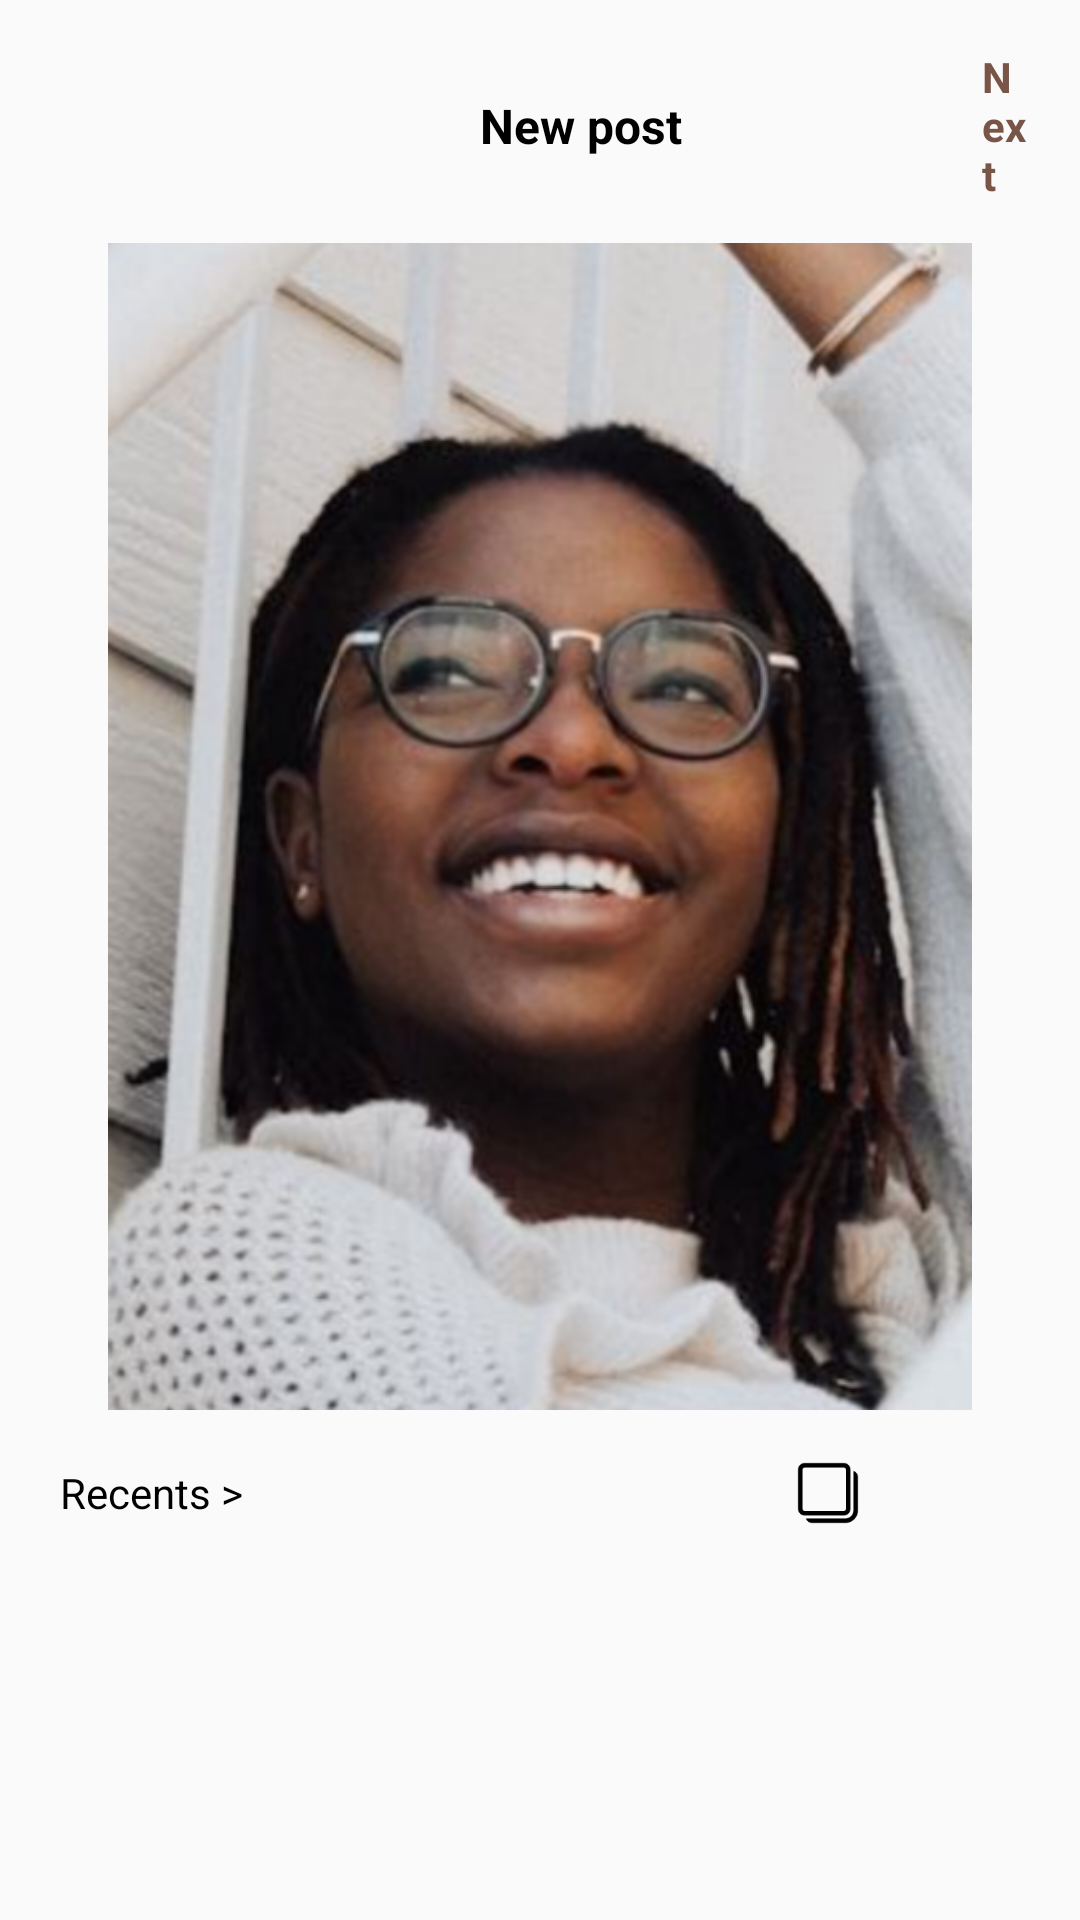

Here is an Android app screen rendered from its layout file. Give the layout XML and the strings, colors and styles it references.
<!-- AndroidManifest.xml: application theme Theme.AppCompat.Light.NoActionBar -->
<!-- res/layout/activity_14.xml -->
<?xml version="1.0" encoding="utf-8"?>
<LinearLayout xmlns:android="http://schemas.android.com/apk/res/android"
    xmlns:tools="http://schemas.android.com/tools"
    xmlns:app="http://schemas.android.com/apk/res-auto"
    android:id="@+id/newPostRoot"
    android:layout_width="match_parent"
    android:layout_height="match_parent"
    android:orientation="vertical"
    android:padding="16dp"
    tools:context=".NewPostActivity">

    <LinearLayout
        android:layout_width="match_parent"
        android:layout_height="wrap_content"
        android:orientation="horizontal"
        android:gravity="center_vertical">

        <ImageView
            android:id="@+id/closeButton"
            android:layout_width="24dp"
            android:layout_height="24dp"
            android:src="@drawable/ic_cross" />

        <TextView
            android:id="@+id/titleText"
            android:layout_width="wrap_content"
            android:layout_height="wrap_content"
            android:text="New post"
            android:textSize="16sp"
            android:textStyle="bold"
            android:textColor="@color/black"
            android:layout_marginStart="120dp" />

        <TextView
            android:id="@+id/nextText"
            android:layout_width="wrap_content"
            android:layout_height="wrap_content"
            android:text="Next"
            android:textStyle="bold"
            android:textColor="#795548"
            android:layout_marginStart="100dp" />
    </LinearLayout>

    <ImageView
        android:id="@+id/previewImage"
        android:layout_width="match_parent"
        android:layout_height="400dp"
        android:layout_marginTop="8dp"
        android:scaleType="centerCrop"
        android:src="@drawable/post_1"
        android:padding="20dp">
    </ImageView>

    <LinearLayout
        android:layout_width="match_parent"
        android:layout_height="wrap_content"
        android:layout_marginTop="10dp"
        android:layout_marginBottom="8dp"
        android:orientation="horizontal"
        android:gravity="center_vertical">

        <TextView
            android:layout_width="wrap_content"
            android:layout_height="wrap_content"
            android:text="Recents >"
            android:textSize="14sp"
            android:textColor="@android:color/black"
            android:layout_marginStart="4dp">
        </TextView>

        <View
            android:layout_width="0dp"
            android:layout_height="0dp"
            android:layout_weight="1">
        </View>

        <ImageView
            android:id="@+id/multipleIcon"
            android:layout_width="24dp"
            android:layout_height="24dp"
            android:src="@drawable/ic_multiple"
            android:layout_marginEnd="16dp">
        </ImageView>

        <ImageView
            android:id="@+id/cameraIcon"
            android:layout_width="24dp"
            android:layout_height="24dp"
            android:src="@drawable/ic_camera"
            android:layout_marginEnd="16dp">
        </ImageView>

    </LinearLayout>

    <androidx.recyclerview.widget.RecyclerView
        android:id="@+id/recentRecyclerView"
        android:layout_width="match_parent"
        android:layout_height="wrap_content"
        android:padding="8dp"
        android:nestedScrollingEnabled="false"
        app:layoutManager="androidx.recyclerview.widget.GridLayoutManager"
        app:spanCount="4">
    </androidx.recyclerview.widget.RecyclerView>
</LinearLayout>
<!-- resources referenced by this layout -->
<resources>
  <!-- drawable ic_multiple: png bitmap (drawable, 905 bytes) -->
  <!-- drawable post_1: png bitmap (drawable, 314196 bytes) -->
  <!-- not gathered from this repository: default colours our renderer supplied (Android Studio template values) -->
  <color name="black">#FF000000</color>
</resources>
